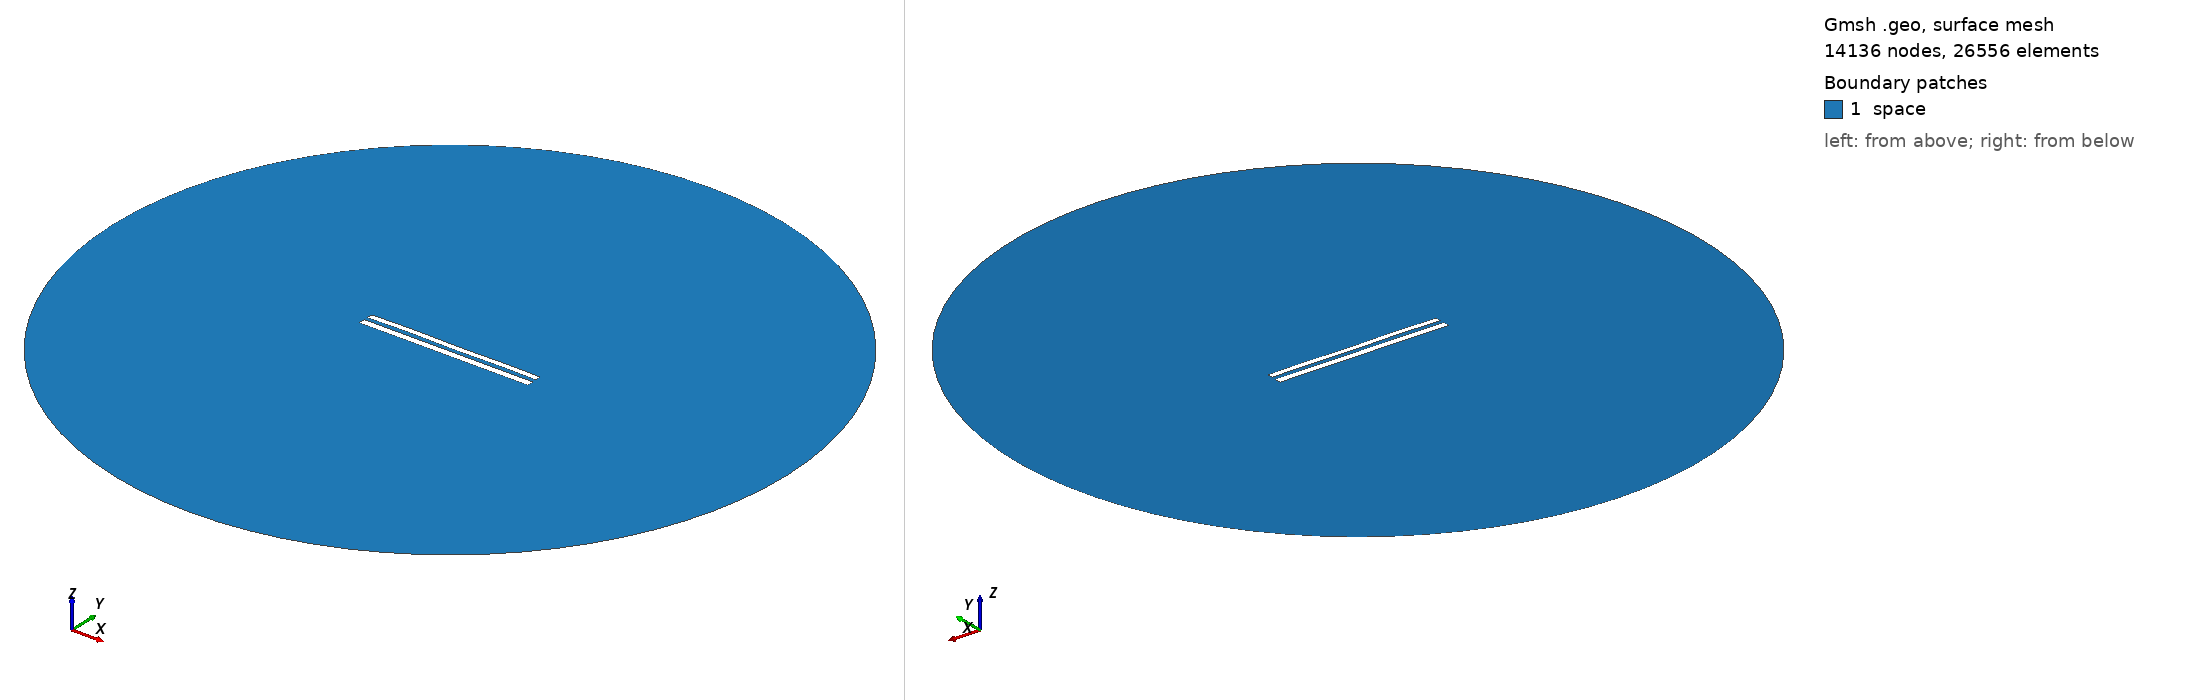

Gmsh geometry script, surface-meshed: 14136 nodes, 26556 surface elements. Boundary patches (legend numbers): 1 space. Left view from above one corner, right view from below the opposite corner. Legend entries are the model's physical surfaces. The drawing asked Gmsh for element sizes between 1% and 20% of the model's largest extent; the script's own settings can give other sizes.

=== 8720.geo (drawn) ===
//---------------------------------------
// Geometry kernel
//---------------------------------------

SetFactory("OpenCASCADE");



//---------------------------------------
// Parameters of the geometry
//---------------------------------------

// Overetch of the upper plate
overetch = 0.25;

// Distance between the plates
distance = 2.25;

// Discretization over the x axis (for the deformation)
nx = 50; 

// Length of the plate
L = 100 - overetch; 

// Number of modes
n = 4; 

// 1st mode coefficient
coeff(1) = 0.15;
beta(1) = 0.596864 * 3.1415926535 / L;

// 2nd mode coefficient
coeff(2) = 0.07499999999999998;
beta(2) = 1.49418 * 3.1415926535 / L;

// 3rd mode coefficient
coeff(3) = 0.07499999999999998;
beta(3) = 2.50025 * 3.1415926535 / L;

// 4th mode coefficient
coeff(4) = 0.15;
beta(4) = 3.49999 * 3.1415926535 / L;



//---------------------------------------
// Upper plate (deformed rectangle)
//---------------------------------------

// Coordiantes of the upper plate
xmin = -50;
xmax = 50 - overetch;

// Height of the upper plate
yheight = 4 - 2 * overetch;

// Indexes of the points
UpperID[] = {};
LowerID[] = {};
LeftID[] = {};
RightID[] = {};

// Point index
p = 1;

// Horizontal edges
For i In {1:nx}
    x = xmin + (i-1)*(xmax - xmin)/(nx-1);

    y_bottom = distance / 2 + overetch;
    For j In {1:n}
        C = (Cosh(beta(j)*L) + Cos(beta(j)*L)) / (Sinh(beta(j)*L) + Sin(beta(j)*L));
        y_bottom  = y_bottom + coeff(j) * (Cosh(beta(j)*(x+50)) - Cos(beta(j)*(x+50)) - C * (Sinh(beta(j)*(x+50)) - Sin(beta(j)*(x+50))));
    EndFor

    y_top = y_bottom + yheight;

    Point(p) = {x, y_top, 0, 1.0};
    UpperID[i] = p;
    p = p + 1;

    Point(p) = {x, y_bottom, 0, 1.0};
    LowerID[i] = p;
    p = p + 1;
EndFor

// Create point lists
UpperPts[] = {}; LowerPts[] = {};
For i In {1:nx}
  UpperPts[] += {UpperID[i]};
  LowerPts[] += {LowerID[i]};
EndFor

// Build splines
Spline(1) = {UpperPts[]};
Spline(2) = {LowerPts[]};
Line(3) = {LowerPts[nx-1], UpperPts[nx-1]};
Line(4) = {LowerPts[0], UpperPts[0]};

// Build the plane surface
Curve Loop(1) = {2, 3, -1, -4};
Plane Surface(1) = {1};



//---------------------------------------
// Lower plate (rectangle)
//---------------------------------------

// Vertices
Point(1001) = {-50, -1, 0, 1.0};
Point(1002) = { 50, -1, 0, 1.0};
Point(1003) = { 50,  -5, 0, 1.0};
Point(1004) = {-50,  -5, 0, 1.0};

// Edges
Line(5) = {1001, 1002};
Line(6) = {1002, 1003};
Line(7) = {1003, 1004};
Line(8) = {1004, 1001};

// Plane surface
Line Loop(2) = {5, 6, 7, 8};
Plane Surface(2) = {2}; 



//---------------------------------------
// Outer (fictious) boundary
//---------------------------------------

// Points
Point(1005) = {0, 0, 0};       // Center
Point(1006) = {200, 0, 0};     // Start point
Point(1007) = {0, 200, 0};     // 90 degrees
Point(1008) = {-200, 0, 0};    // 180 degrees
Point(1009) = {0, -200, 0};    // 270 degrees

// Circle arcs (each needs start, center, end)
Circle(9) = {1006, 1005, 1007};
Circle(10) = {1007, 1005, 1008};
Circle(11) = {1008, 1005, 1009};
Circle(12) = {1009, 1005, 1006};

// Plane surface for the entire domain
Curve Loop(3) = {9, 10, 11, 12};
Surface(3) = {3};

// Subtract the plates from the whole domain to obtain the actual domain where we want to solve the equations
BooleanDifference{ Surface{3}; Delete; }{ Surface{1}; Surface{2}; Delete; }




//---------------------------------------
// Transfinite Lines/Curves
//---------------------------------------

// Set the number of points on the boundaries
r = 7;

// Plates
Transfinite Curve {1, 2} = 50*r Using Progression 1;
Transfinite Curve {3, 4} = 2*r Using Progression 1;
Transfinite Line {5, 7} = 50*r Using Progression 1;
Transfinite Line {6, 8} = 2*r Using Progression 1;

// Outer boundary
Transfinite Line {9, 10, 11, 12} = 20 Using Progression 1;



//---------------------------------------
// Physical groups
//---------------------------------------                

// Physical curves (boundaries)
Physical Line("force_segment", 10) = {2};
Physical Line("upper_plate", 11) = {1, 3, 4};
Physical Line("lower_plate", 12) = {5, 6, 7, 8};
Physical Line("boundary", 20) = {9, 10, 11, 12};

// Physical Surfaces
Physical Surface("space", 30) = {3};



//---------------------------------------
// 6. Generate the Mesh
//---------------------------------------

// 2D mesh generation
Mesh 2;
